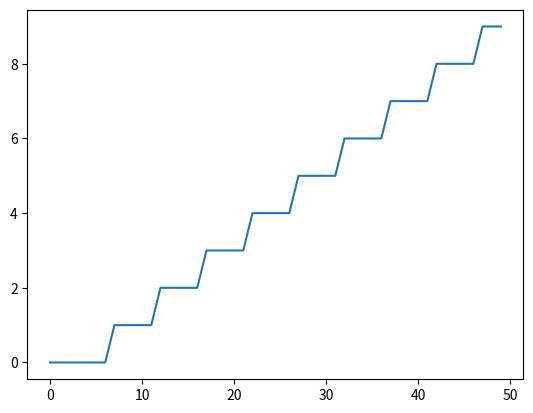

Source code (Python):
#!/usr/bin/env python3
# -*- coding: utf-8 -*-
"""
Created on Wed Nov 13 16:04:34 2019

[redacted]
"""

import matplotlib.pyplot as plt
import numpy as np

def xon (ton, t):
    if ton <= t:
        return (t-ton)/5.
    else:
        return 0

vxon = np.vectorize(xon)
t = np.linspace(0, 49, 50)    
xontest = vxon(2, t)
plt.plot(t, xontest, '-')
plt.show()